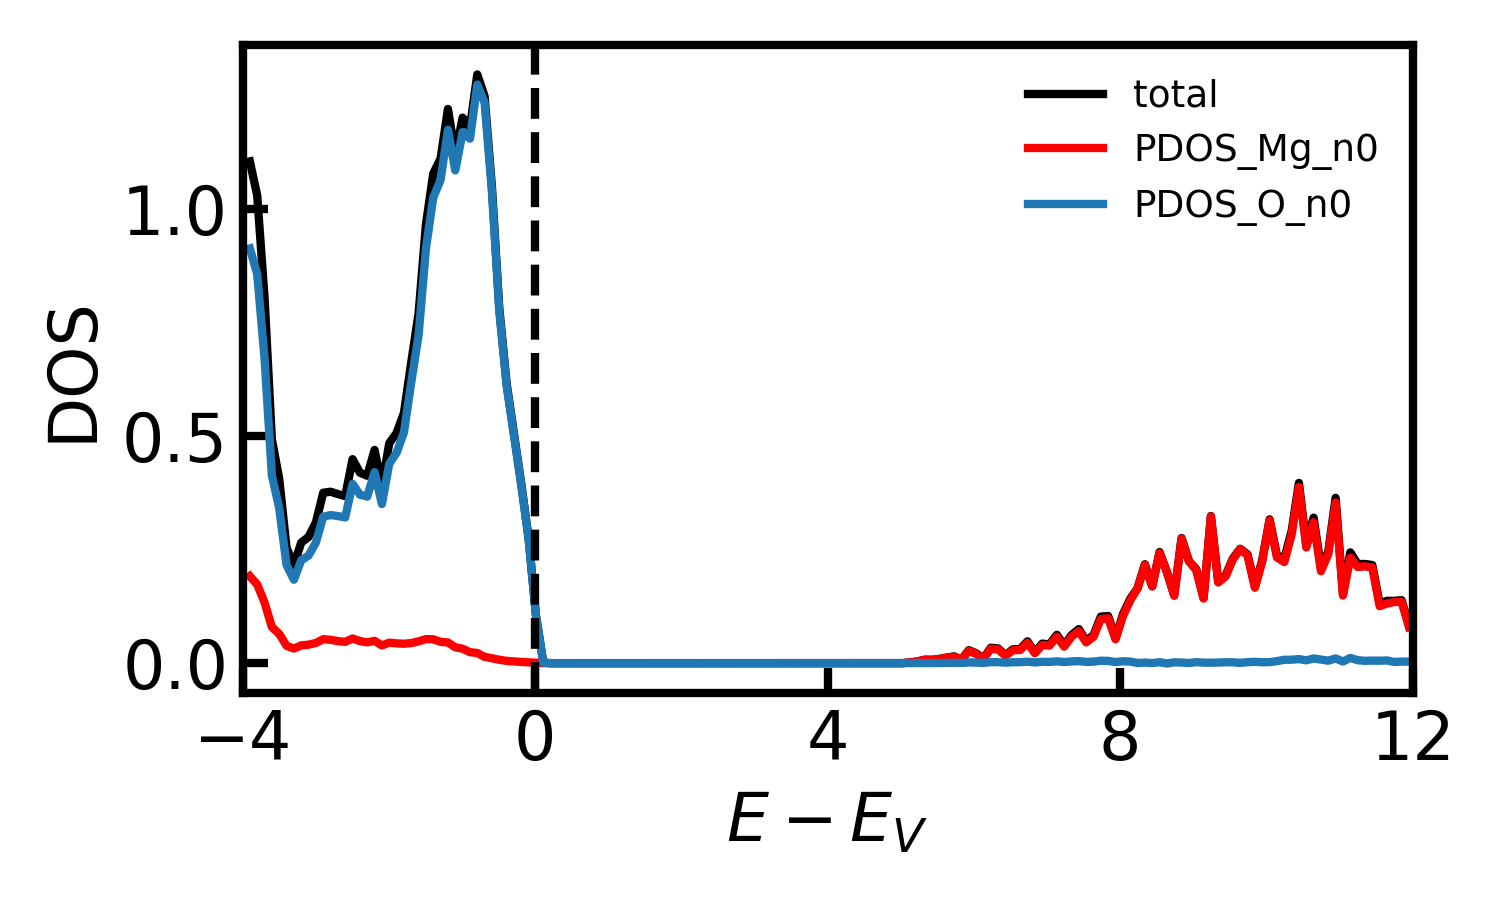

The file beside this chart, header and first rows:
-3.902720000000000411e+00, 1.104829999999999979e+00, 1.914874000000000021e-01, 9.133392700000000364e-01
-3.802380000000001203e+00, 1.030059999999999976e+00, 1.733034800000000097e-01, 8.567598499999999895e-01
-3.702049999999999841e+00, 8.052200000000000468e-01, 1.336552400000000085e-01, 6.715687399999999974e-01
-3.601720000000000255e+00, 4.927900000000000058e-01, 7.950235999999999414e-02, 4.132919600000000138e-01
-3.501380000000001047e+00, 4.058700000000000085e-01, 6.441858999999999780e-02, 3.414551200000000009e-01
-3.401049999999999685e+00, 2.544799999999999840e-01, 3.826215000000000171e-02, 2.162191300000000094e-01
-3.300710000000000477e+00, 2.158299999999999941e-01, 3.213092000000000031e-02, 1.836982000000000059e-01
-3.200380000000000891e+00, 2.655299999999999883e-01, 3.910605000000000331e-02, 2.264251899999999984e-01
-3.100039999999999907e+00, 2.777999999999999914e-01, 4.076032000000000266e-02, 2.370404299999999964e-01
-2.999710000000000321e+00, 3.099899999999999878e-01, 4.436790000000000178e-02, 2.656234499999999832e-01
-2.899370000000001113e+00, 3.752800000000000025e-01, 5.282420000000000171e-02, 3.224534800000000145e-01
-2.799039999999999750e+00, 3.775100000000000122e-01, 5.145132000000000178e-02, 3.260618599999999812e-01
-2.698710000000000164e+00, 3.723799999999999888e-01, 4.846844000000000152e-02, 3.239113900000000212e-01
-2.598370000000000957e+00, 3.678799999999999848e-01, 4.692195999999999867e-02, 3.209543000000000257e-01
-2.498040000000001370e+00, 4.491100000000000092e-01, 5.432238000000000344e-02, 3.947896900000000264e-01
-2.397700000000000387e+00, 4.195099999999999940e-01, 4.852949000000000152e-02, 3.709803799999999985e-01
-2.297370000000000800e+00, 4.126699999999999813e-01, 4.583647999999999889e-02, 3.668355500000000102e-01
-2.197029999999999816e+00, 4.695500000000000229e-01, 4.905953999999999871e-02, 4.204924099999999831e-01
-2.096700000000000230e+00, 3.893199999999999994e-01, 3.897694000000000158e-02, 3.503433599999999926e-01
-1.996370000000000644e+00, 4.842899999999999983e-01, 4.521838999999999720e-02, 4.390715700000000221e-01
-1.896029999999999660e+00, 5.068500000000000227e-01, 4.352629000000000220e-02, 4.633254500000000276e-01
-1.795700000000000074e+00, 5.507199999999999873e-01, 4.279519999999999852e-02, 5.079276299999999633e-01
-1.695360000000000866e+00, 6.625799999999999468e-01, 4.419726000000000210e-02, 6.183816800000000447e-01
-1.595030000000001280e+00, 7.703799999999999537e-01, 4.810886999999999802e-02, 7.222746700000000075e-01
-1.494690000000000296e+00, 9.658799999999999608e-01, 5.296905999999999837e-02, 9.129142199999999985e-01
-1.394360000000000710e+00, 1.078040000000000109e+00, 5.257321999999999690e-02, 1.025467860000000009e+00
-1.294030000000001124e+00, 1.111019999999999897e+00, 4.692029000000000338e-02, 1.064100899999999905e+00
-1.193690000000000140e+00, 1.220439999999999969e+00, 4.556322000000000150e-02, 1.174871830000000061e+00
-1.093360000000000554e+00, 1.120020000000000016e+00, 3.497216999999999687e-02, 1.085049020000000031e+00
-9.930200000000013461e-01, 1.201249999999999929e+00, 3.184577000000000241e-02, 1.169406500000000015e+00
-8.926899999999999835e-01, 1.179230000000000000e+00, 2.424197999999999978e-02, 1.154984999999999928e+00
-7.923500000000007759e-01, 1.296349999999999891e+00, 2.233142999999999934e-02, 1.274014870000000021e+00
-6.920200000000011897e-01, 1.247840000000000060e+00, 1.390750999999999966e-02, 1.233929220000000049e+00
-5.916800000000002058e-01, 1.047819999999999974e+00, 1.080578999999999915e-02, 1.037010930000000108e+00
-4.913500000000006196e-01, 7.817800000000000304e-01, 7.498030000000000146e-03, 7.742777699999999763e-01
-3.910200000000010334e-01, 6.159599999999999520e-01, 5.033069999999999732e-03, 6.109289700000000156e-01
-2.906800000000000495e-01, 5.044199999999999795e-01, 3.779339999999999956e-03, 5.006357000000000168e-01
-1.903500000000004633e-01, 3.942899999999999738e-01, 2.640749999999999868e-03, 3.916463099999999975e-01
-9.001000000000125567e-02, 2.746999999999999997e-01, 1.699489999999999898e-03, 2.729988099999999807e-01
1.032000000000010687e-02, 1.046099999999999947e-01, 7.263799999999999944e-04, 1.038884699999999967e-01
1.106599999999993145e-01, 1.149999999999999981e-03, 8.610000000000000574e-06, 1.142149999999999979e-03
2.109899999999989006e-01, 0.000000000000000000e+00, 0.000000000000000000e+00, 2.000000000000000042e-08
3.113200000000002632e-01, 0.000000000000000000e+00, 0.000000000000000000e+00, 0.000000000000000000e+00
4.116599999999994708e-01, 0.000000000000000000e+00, 0.000000000000000000e+00, 0.000000000000000000e+00
5.119899999999990570e-01, 0.000000000000000000e+00, 0.000000000000000000e+00, 0.000000000000000000e+00
6.123300000000000409e-01, 0.000000000000000000e+00, 0.000000000000000000e+00, 0.000000000000000000e+00
7.126599999999996271e-01, 0.000000000000000000e+00, 0.000000000000000000e+00, 0.000000000000000000e+00
8.129999999999988347e-01, 0.000000000000000000e+00, 0.000000000000000000e+00, 0.000000000000000000e+00
9.133300000000001972e-01, 0.000000000000000000e+00, 0.000000000000000000e+00, 0.000000000000000000e+00
1.013659999999999783e+00, 0.000000000000000000e+00, 0.000000000000000000e+00, 0.000000000000000000e+00
1.113999999999998991e+00, 0.000000000000000000e+00, 0.000000000000000000e+00, 0.000000000000000000e+00
1.214330000000000354e+00, 0.000000000000000000e+00, 0.000000000000000000e+00, 0.000000000000000000e+00
1.314669999999999561e+00, 0.000000000000000000e+00, 0.000000000000000000e+00, 0.000000000000000000e+00
1.414999999999999147e+00, 0.000000000000000000e+00, 0.000000000000000000e+00, 0.000000000000000000e+00
1.515340000000000131e+00, 0.000000000000000000e+00, 0.000000000000000000e+00, 0.000000000000000000e+00
1.615669999999999717e+00, 0.000000000000000000e+00, 0.000000000000000000e+00, 0.000000000000000000e+00
1.715999999999999304e+00, 0.000000000000000000e+00, 0.000000000000000000e+00, 0.000000000000000000e+00
1.816340000000000288e+00, 0.000000000000000000e+00, 0.000000000000000000e+00, 0.000000000000000000e+00
1.916669999999999874e+00, 0.000000000000000000e+00, 0.000000000000000000e+00, 0.000000000000000000e+00
2.017009999999999081e+00, 0.000000000000000000e+00, 0.000000000000000000e+00, 0.000000000000000000e+00
2.117339999999999556e+00, 0.000000000000000000e+00, 0.000000000000000000e+00, 0.000000000000000000e+00
... 98 more rows
